Image classification data set "dataset" (Yallmeetgolden/thesis-project on GitHub). Class labels (2): blurry, sharp.

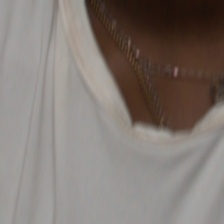
Label: blurry

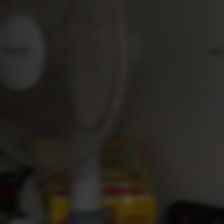
Label: blurry

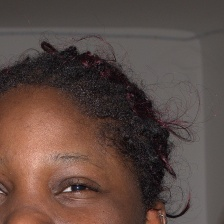
Label: sharp

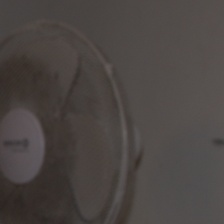
Label: sharp

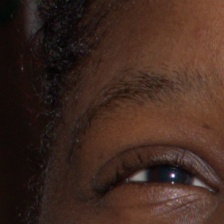
Label: sharp

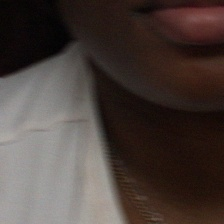
Label: blurry
